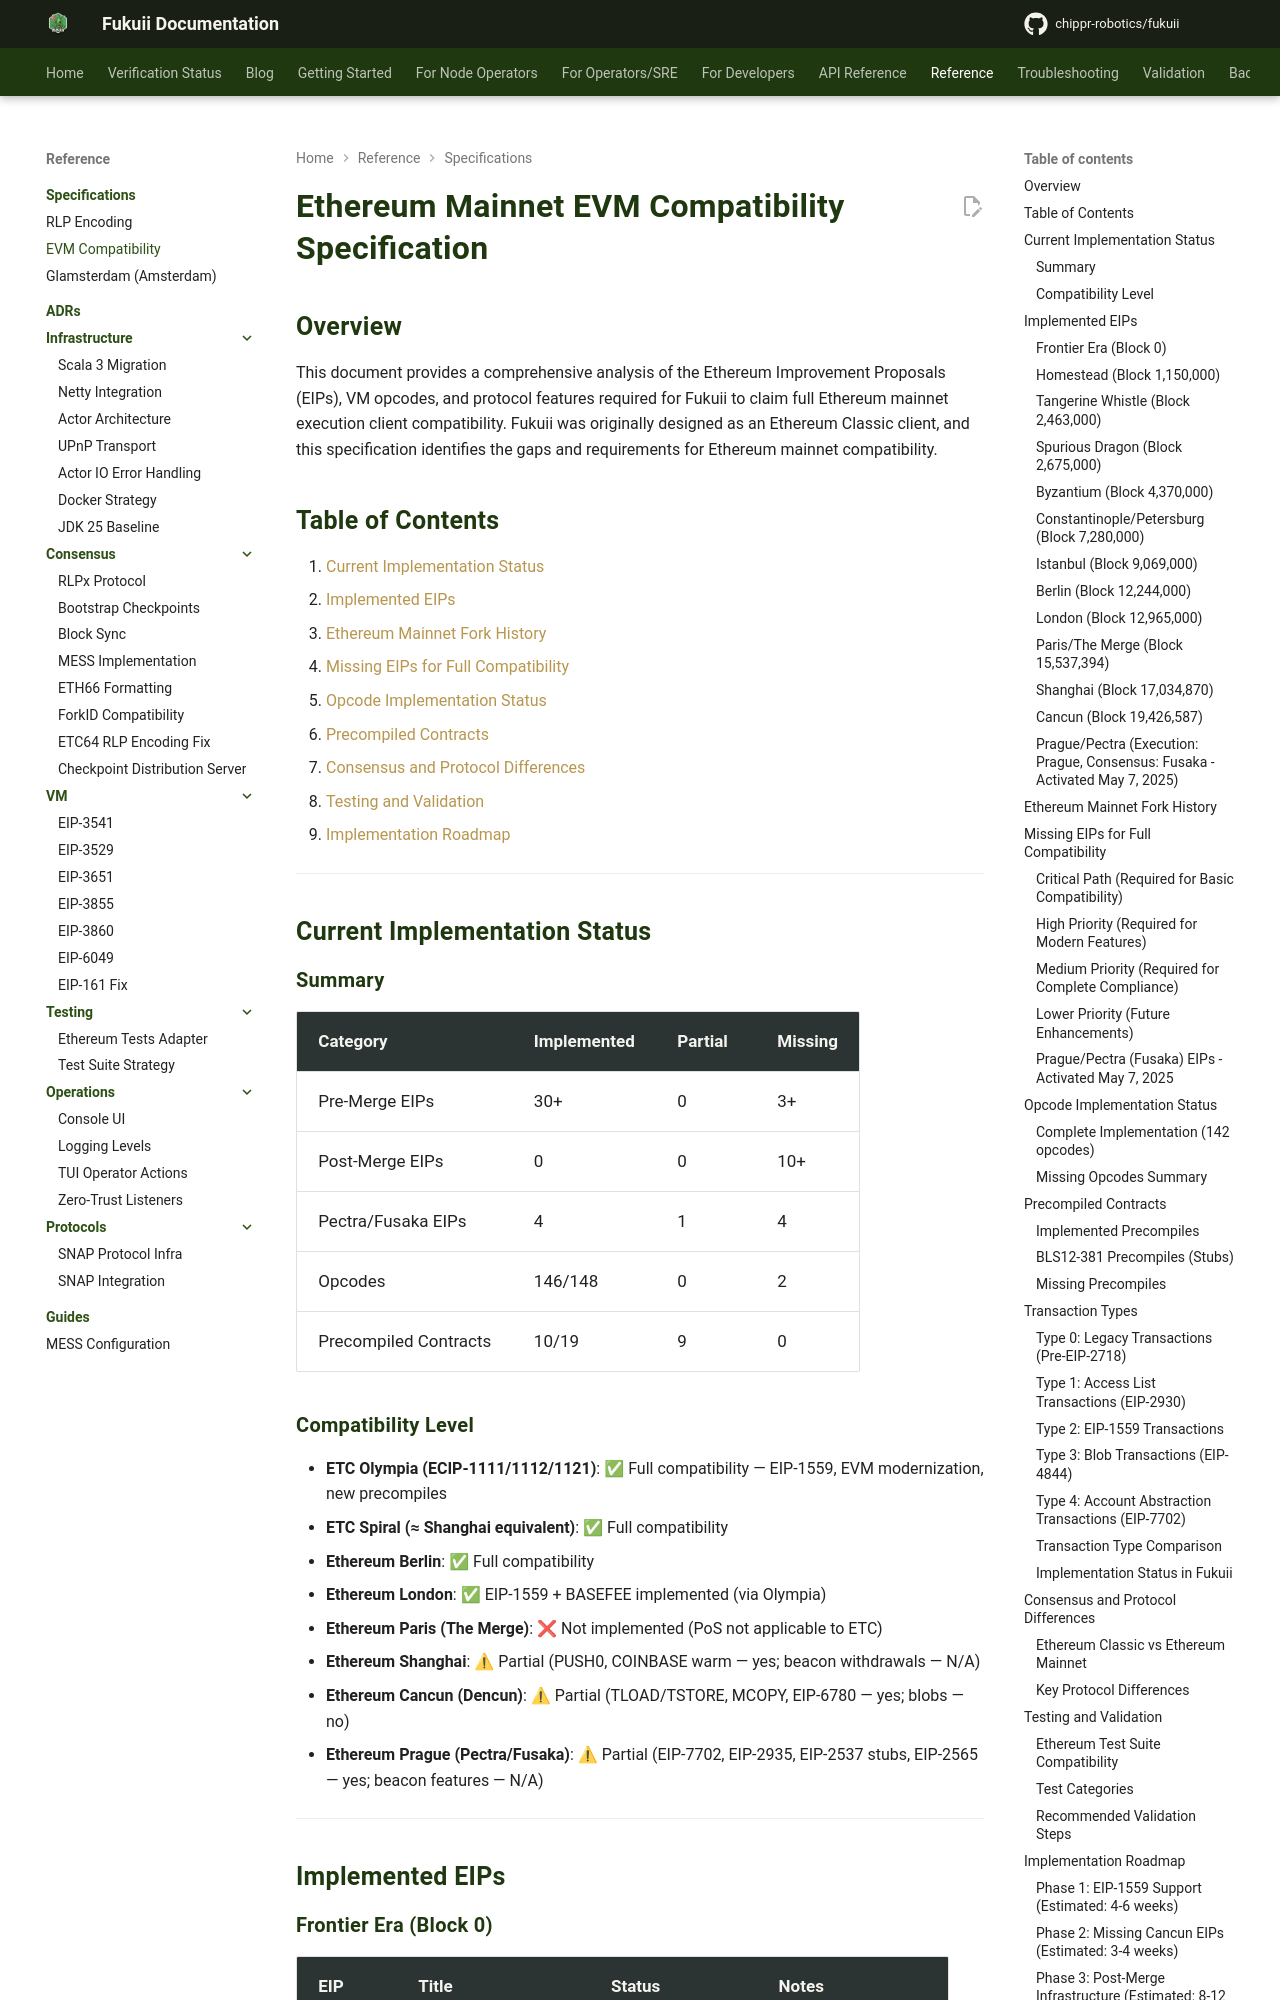

repository: chippr-robotics/fukuii · page: pr-preview/pr-2168/specifications/ETHEREUM_MAINNET_EVM_COMPATIBILITY/index.html · generator: mkdocs

# Ethereum Mainnet EVM Compatibility Specification

## Overview

This document provides a comprehensive analysis of the Ethereum Improvement Proposals (EIPs), VM opcodes, and protocol features required for Fukuii to claim full Ethereum mainnet execution client compatibility. Fukuii was originally designed as an Ethereum Classic client, and this specification identifies the gaps and requirements for Ethereum mainnet compatibility.

## Table of Contents

1. [Current Implementation Status](#current-implementation-status)
2. [Implemented EIPs](#implemented-eips)
3. [Ethereum Mainnet Fork History](#ethereum-mainnet-fork-history)
4. [Missing EIPs for Full Compatibility](#missing-eips-for-full-compatibility)
5. [Opcode Implementation Status](#opcode-implementation-status)
6. [Precompiled Contracts](#precompiled-contracts)
7. [Consensus and Protocol Differences](#consensus-and-protocol-differences)
8. [Testing and Validation](#testing-and-validation)
9. [Implementation Roadmap](#implementation-roadmap)

---

## Current Implementation Status

### Summary

| Category | Implemented | Partial | Missing |
|----------|-------------|---------|---------|
| Pre-Merge EIPs | 30+ | 0 | 3+ |
| Post-Merge EIPs | 0 | 0 | 10+ |
| Pectra/Fusaka EIPs | 4 | 1 | 4 |
| Opcodes | 146/148 | 0 | 2 |
| Precompiled Contracts | 10/19 | 9 | 0 |

### Compatibility Level

- **ETC Olympia (ECIP-1111/1112/1121)**: ✅ Full compatibility — EIP-1559, EVM modernization, new precompiles
- **ETC Spiral (≈ Shanghai equivalent)**: ✅ Full compatibility
- **Ethereum Berlin**: ✅ Full compatibility
- **Ethereum London**: ✅ EIP-1559 + BASEFEE implemented (via Olympia)
- **Ethereum Paris (The Merge)**: ❌ Not implemented (PoS not applicable to ETC)
- **Ethereum Shanghai**: ⚠ Partial (PUSH0, COINBASE warm — yes; beacon withdrawals — N/A)
- **Ethereum Cancun (Dencun)**: ⚠ Partial (TLOAD/TSTORE, MCOPY, EIP-6780 — yes; blobs — no)
- **Ethereum Prague (Pectra/Fusaka)**: ⚠ Partial (EIP-7702, EIP-2935, EIP-2537 stubs, EIP-2565 — yes; beacon features — N/A)

---

## Implemented EIPs
